9-way image classification set "splitted_data" from GitHub (Muelltrenninator/model); label vocabulary: bio waste, gelber sack, hazardous waste, organic waste, paper, papier, plastic, residual waste, restmuell.

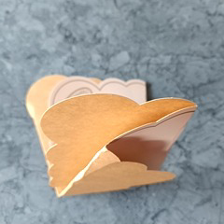
Label: paper

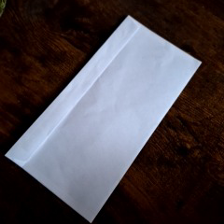
Label: paper

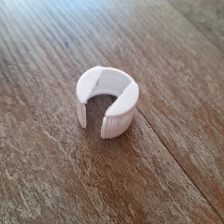
Label: plastic

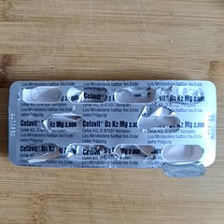
Label: plastic

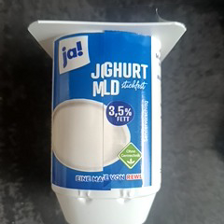
Label: plastic

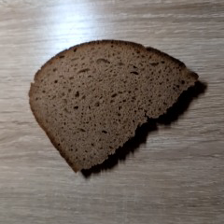
Label: organic waste
